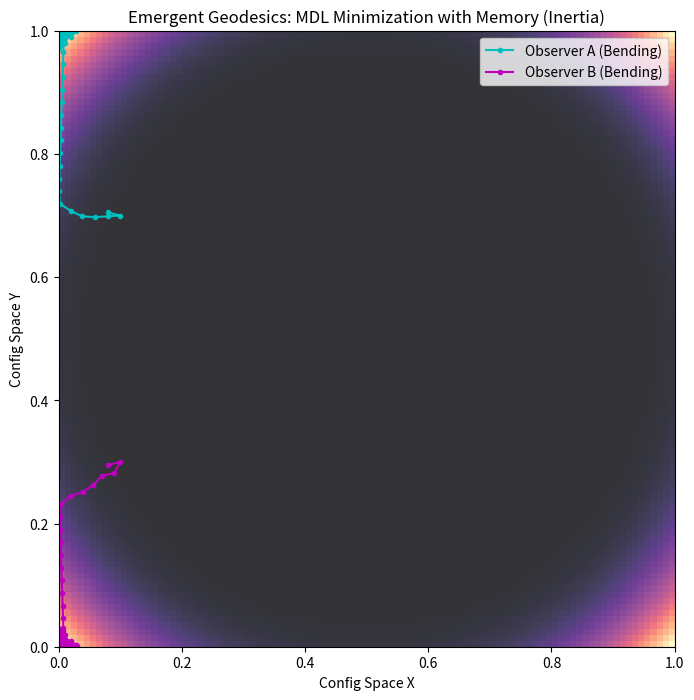

This figure's Python source:
import numpy as np
import matplotlib.pyplot as plt
from typing import List, Tuple

class InformationalManifold:
    """The static configuration space with a log-normal density gradient."""
    def __init__(self, size: float = 1.0, resolution: int = 100):
        self.size = size
        self.res = resolution
        x = np.linspace(0, size, resolution)
        self.X, self.Y = np.meshgrid(x, x)
        self.density = np.zeros_like(self.X)

    def add_mass(self, pos: Tuple[float, float], sigma: float = 0.15):
        dist = np.sqrt((self.X - pos[0])**2 + (self.Y - pos[1])**2)
        # The 'Mass' provides high density (low MDL cost)
        # Using the log-normal logic from your Pillar 7
        self.density += np.exp(-(np.log(dist + 0.05) - 0)**2 / (2 * sigma**2))

class InertialObserver:
    """An observer that maintains a history (memory) to minimize transition MDL."""
    def __init__(self, start_pos: np.ndarray, initial_vel: np.ndarray):
        self.history = [start_pos - initial_vel, start_pos] # Needs 2 points for inertia
        self.inertia_weight = 15.0 # How much the observer 'resists' turns
        self.gravity_weight = 1.0  # Attraction to high density

    def get_next_step(self, manifold: InformationalManifold, n_candidates: int = 50):
        curr = self.history[-1]
        prev = self.history[-2]
        
        # 1. Calculate the 'Predictable Path' (Inertia)
        predicted_step = curr + (curr - prev)
        
        # 2. Generate candidates in a small radius around current position
        angles = np.linspace(0, 2*np.pi, n_candidates)
        step_size = np.linalg.norm(curr - prev)
        candidates = curr + np.column_stack([np.cos(angles), np.sin(angles)]) * step_size
        
        best_cand = None
        min_cost = float('inf')
        
        for cand in candidates:
            # Check bounds
            if not (0 <= cand[0] <= manifold.size and 0 <= cand[1] <= manifold.size):
                continue
                
            # MDL cost calculation:
            # A) Innovation Cost (extra bits needed): Deviation from the trace-extension (History)
            innovation_cost = np.linalg.norm(cand - predicted_step)**2
            
            # B) Structural Cost: Inverse density at candidate location (Gravity)
            # Map candidate to grid indices, clamp to avoid out-of-bounds
            ix = int((cand[0] / manifold.size) * (manifold.res - 1))
            iy = int((cand[1] / manifold.size) * (manifold.res - 1))
            density_val = manifold.density[iy, ix]
            structural_cost = 1.0 / (density_val + 1e-6)
            
            total_cost = (self.inertia_weight * innovation_cost) + (self.gravity_weight * structural_cost)
            
            if total_cost < min_cost:
                min_cost = total_cost
                best_cand = cand
        
        if best_cand is not None:
            self.history.append(best_cand)

def run_simulation():
    manifold = InformationalManifold(size=1.0)
    manifold.add_mass(pos=(0.5, 0.5), sigma=0.2) # Central Mass

    # Two observers with different 'initial velocities' (historical traces)
    obs1 = InertialObserver(start_pos=np.array([0.1, 0.7]), initial_vel=np.array([0.02, -0.005]))
    obs2 = InertialObserver(start_pos=np.array([0.1, 0.3]), initial_vel=np.array([0.02, 0.005]))

    for _ in range(60):
        obs1.get_next_step(manifold)
        obs2.get_next_step(manifold)

    # Plotting
    plt.figure(figsize=(10, 8))
    plt.imshow(manifold.density, extent=[0, 1, 0, 1], origin='lower', cmap='magma', alpha=0.8)
    
    h1 = np.array(obs1.history)
    h2 = np.array(obs2.history)
    
    plt.plot(h1[:,0], h1[:,1], 'c-o', markersize=3, label='Observer A (Bending)')
    plt.plot(h2[:,0], h2[:,1], 'm-o', markersize=3, label='Observer B (Bending)')
    
    plt.title("Emergent Geodesics: MDL Minimization with Memory (Inertia)")
    plt.xlabel("Config Space X")
    plt.ylabel("Config Space Y")
    plt.legend()
    plt.show()

if __name__ == "__main__":
    run_simulation()